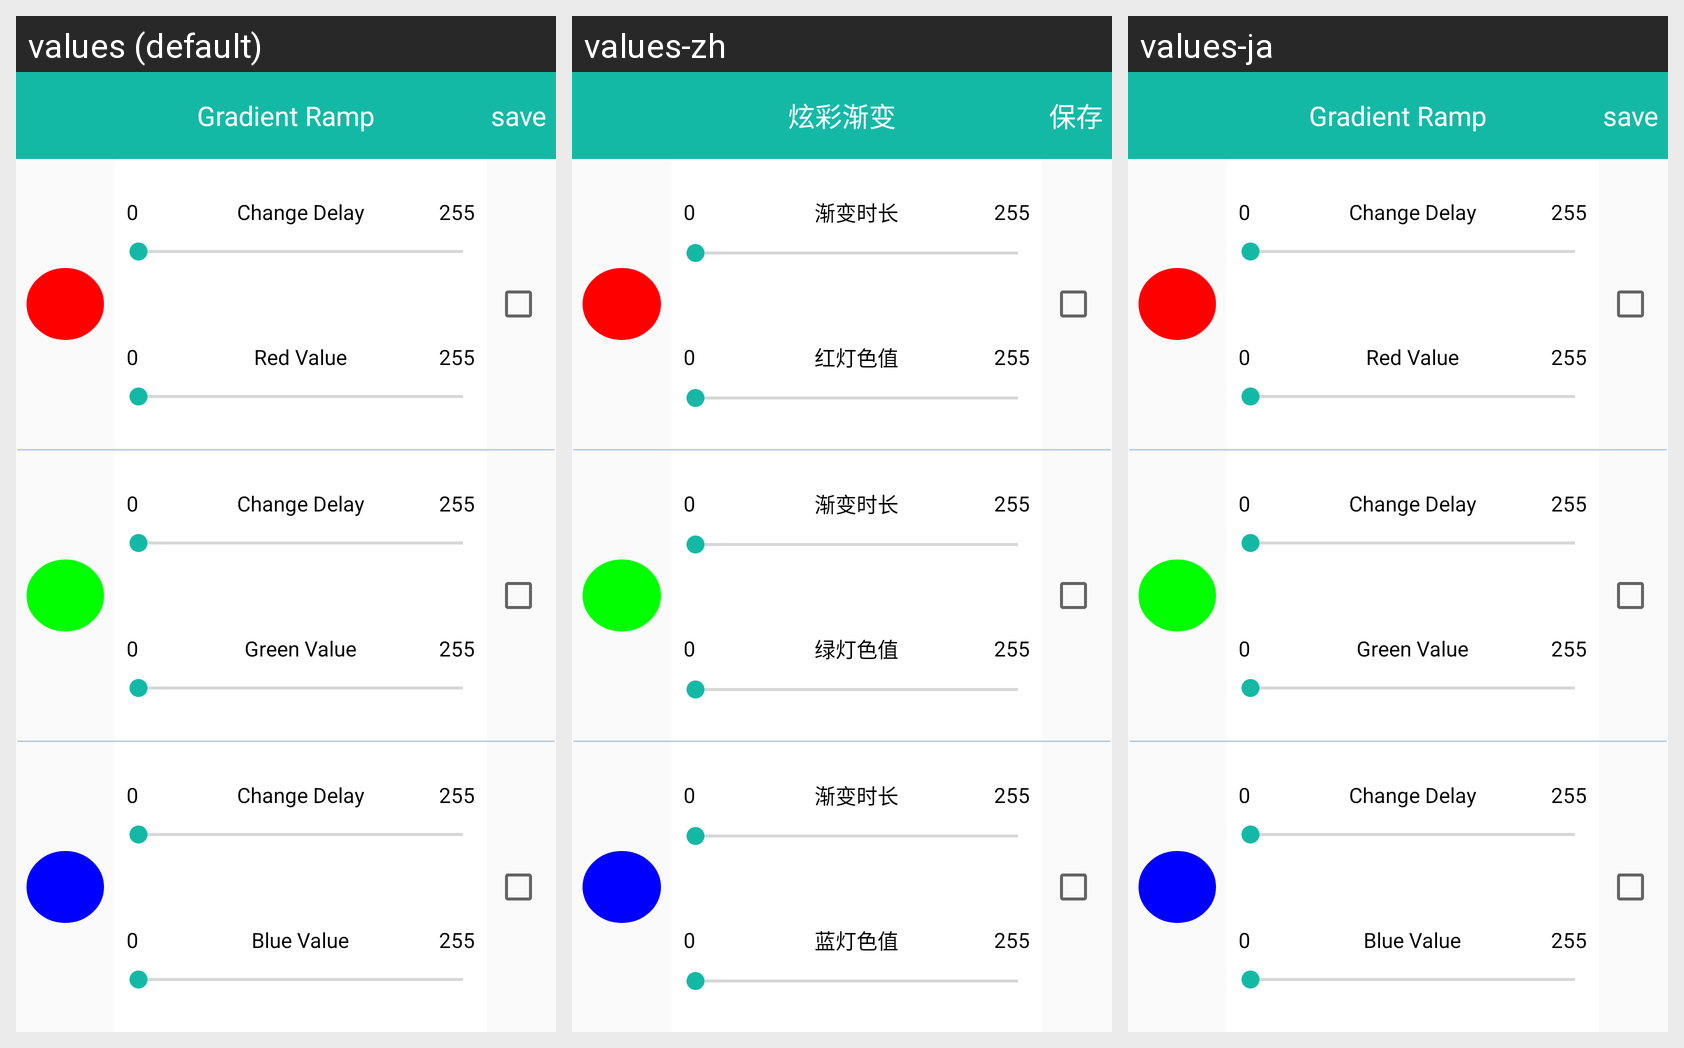

Strings drawn on this Android screen and how each of the app's shown locales translates them:
Android screen res/layout/gradient_ramp.xml rendered under 3 locales, left to right: values (default), values-zh, values-ja. Device: Nexus 5 (rendered at 1080×1920; each locale shown at half size, 540×960, under a caption strip naming it); theme AppTheme.
Strings drawn on this screen, with the default value and each locale's value (text and hints the layout hard-codes, and strings that could not be matched under every locale, appear in the picture but are not listed):

gradient_title
  values: Gradient Ramp
  values-zh: 炫彩渐变
  values-ja: Gradient Ramp

tv_save
  values: save
  values-zh: 保存
  values-ja: save

stop_gap
  values: Change Delay
  values-zh: 渐变时长
  values-ja: Change Delay

red_value
  values: Red Value
  values-zh: 红灯色值
  values-ja: Red Value

green_value
  values: Green Value
  values-zh: 绿灯色值
  values-ja: Green Value

blue_value
  values: Blue Value
  values-zh: 蓝灯色值
  values-ja: Blue Value
